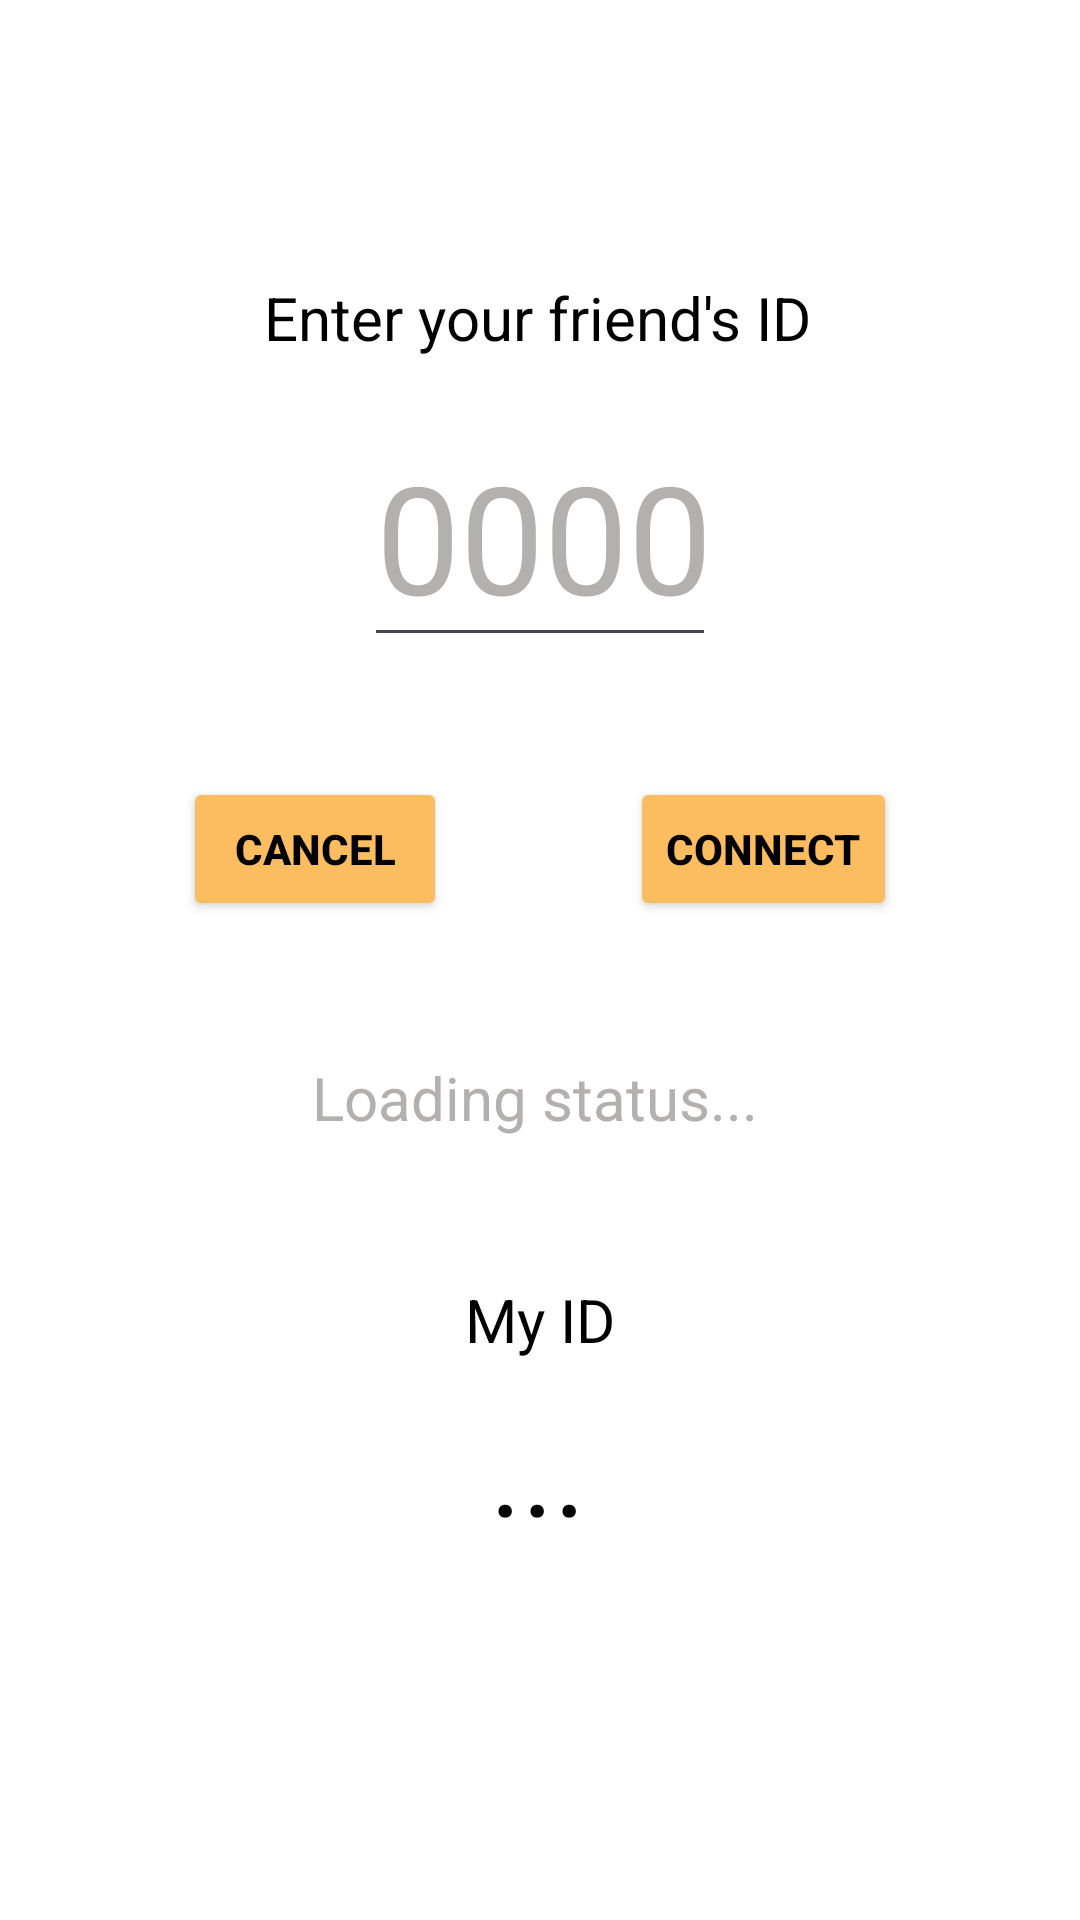

Android layout source for this screen:
<!-- AndroidManifest.xml: application theme Theme.LokLok_Demo -->
<!-- res/layout/activity_pair.xml -->
<androidx.constraintlayout.widget.ConstraintLayout xmlns:android="http://schemas.android.com/apk/res/android"
    xmlns:app="http://schemas.android.com/apk/res-auto"
    xmlns:tools="http://schemas.android.com/tools"
    android:layout_width="match_parent"
    android:layout_height="match_parent"
    android:background="@color/white"
    tools:context=".PairActivity">

    <TextView
        android:id="@+id/myIDText"
        android:layout_width="wrap_content"
        android:layout_height="wrap_content"
        android:text="..."
        android:textColor="@color/black"
        android:textSize="40sp"
        app:layout_constraintBottom_toBottomOf="parent"
        app:layout_constraintEnd_toEndOf="parent"
        app:layout_constraintHorizontal_bias="0.498"
        app:layout_constraintStart_toStartOf="parent"
        app:layout_constraintTop_toTopOf="parent"
        app:layout_constraintVertical_bias="0.79" />

    <TextView
        android:id="@+id/textView2"
        android:layout_width="wrap_content"
        android:layout_height="wrap_content"
        android:layout_marginBottom="10dp"
        android:text="My ID"
        android:textColor="@color/black"
        android:textSize="20sp"
        app:layout_constraintBottom_toTopOf="@+id/myIDText"
        app:layout_constraintEnd_toEndOf="parent"
        app:layout_constraintHorizontal_bias="0.5"
        app:layout_constraintStart_toStartOf="parent" />

    <EditText
        android:id="@+id/frndId"
        android:layout_width="wrap_content"
        android:layout_height="wrap_content"
        android:ems="2"
        android:hint="0000"
        android:inputType="number"
        android:maxLength="4"
        android:textColor="@color/black"
        android:textColorHint="#B3B0B0"
        android:textSize="50sp"
        app:layout_constraintBottom_toTopOf="@+id/textView2"
        app:layout_constraintEnd_toEndOf="parent"
        app:layout_constraintStart_toStartOf="parent"
        app:layout_constraintTop_toTopOf="parent"
        app:layout_constraintVertical_bias="0.395" />

    <Button
        android:id="@+id/cancel_button"
        android:layout_width="wrap_content"
        android:layout_height="wrap_content"
        android:layout_marginTop="40dp"
        android:backgroundTint="#FBBD60"
        android:onClick="CancelBtn"
        android:text="Cancel"
        android:textColor="@color/black"
        android:textStyle="bold"
        app:cornerRadius="5dp"
        app:layout_constraintEnd_toStartOf="@+id/connect_button"
        app:layout_constraintHorizontal_bias="0.5"
        app:layout_constraintStart_toStartOf="parent"
        app:layout_constraintTop_toBottomOf="@+id/frndId" />

    <Button
        android:id="@+id/connect_button"
        android:layout_width="wrap_content"
        android:layout_height="wrap_content"
        android:layout_marginTop="40dp"
        android:backgroundTint="#FBBD60"
        android:onClick="ConnectBtn"
        android:text="Connect"
        android:textColor="@color/black"
        android:textStyle="bold"
        app:cornerRadius="5dp"
        app:layout_constraintEnd_toEndOf="parent"
        app:layout_constraintHorizontal_bias="0.5"
        app:layout_constraintStart_toEndOf="@+id/cancel_button"
        app:layout_constraintTop_toBottomOf="@+id/frndId" />

    <TextView
        android:id="@+id/textView3"
        android:layout_width="wrap_content"
        android:layout_height="wrap_content"
        android:layout_marginBottom="16dp"
        android:text="Enter your friend's ID"
        android:textColor="@color/black"
        android:textSize="20sp"
        app:layout_constraintBottom_toTopOf="@+id/frndId"
        app:layout_constraintEnd_toEndOf="parent"
        app:layout_constraintHorizontal_bias="0.497"
        app:layout_constraintStart_toStartOf="parent" />

    <TextView
        android:id="@+id/statusText"
        android:layout_width="wrap_content"
        android:layout_height="wrap_content"
        android:text="Loading status..."
        android:textColor="#B3B0B0"
        android:textSize="20sp"
        app:layout_constraintBottom_toBottomOf="parent"
        app:layout_constraintEnd_toEndOf="parent"
        app:layout_constraintHorizontal_bias="0.492"
        app:layout_constraintStart_toStartOf="parent"
        app:layout_constraintTop_toTopOf="parent"
        app:layout_constraintVertical_bias="0.575" />

    <ImageView
        android:id="@+id/btnback"
        android:layout_width="40dp"
        android:layout_height="40dp"
        android:layout_marginStart="16dp"
        android:layout_marginTop="30dp"
        android:src="@drawable/back"
        app:layout_constraintStart_toStartOf="parent"
        app:layout_constraintTop_toTopOf="parent" />
</androidx.constraintlayout.widget.ConstraintLayout>
<!-- resources referenced by this layout -->
<resources>
  <style name="Theme.LokLok_Demo" parent="Base.Theme.LokLok_Demo" />
  <style name="Base.Theme.LokLok_Demo" parent="Theme.Material3.DayNight.NoActionBar">
          
          
      </style>
  <!-- not gathered from this repository: default colours our renderer supplied (Android Studio template values) -->
  <color name="black">#FF000000</color>
  <color name="white">#FFFFFFFF</color>
</resources>
